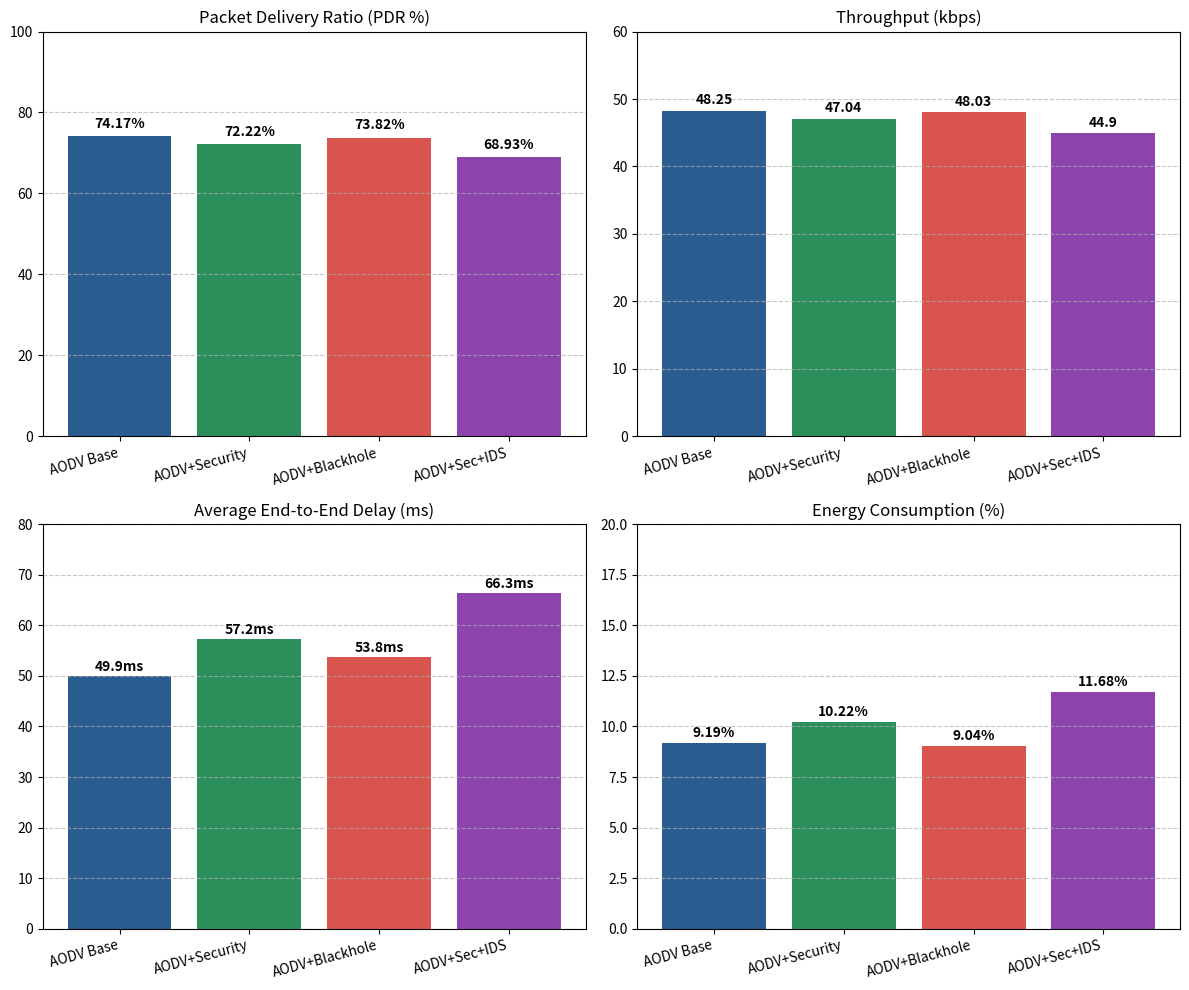

This chart was generated by the following Python code:
import matplotlib.pyplot as plt

# البيانات المستخرجة من المحاكاة الفعلية
scenarios = ['AODV Base', 'AODV+Security', 'AODV+Blackhole', 'AODV+Sec+IDS']
pdr = [74.17, 72.22, 73.82, 68.93]
throughput = [48.25, 47.04, 48.03, 44.90]
delay = [0.04988 * 1000, 0.05718 * 1000, 0.05375 * 1000, 0.06628 * 1000] # ms
energy = [9.19, 10.22, 9.04, 11.68]

# إعداد الشكل العام للرسومات
fig, axs = plt.subplots(2, 2, figsize=(12, 10))
colors = ['#2b5c8f', '#2b8f5c', '#d9534f', '#8e44ad']

# 1. PDR Graph
axs[0, 0].bar(scenarios, pdr, color=colors)
axs[0, 0].set_title('Packet Delivery Ratio (PDR %)')
axs[0, 0].set_ylim(0, 100)
for i, v in enumerate(pdr):
    axs[0, 0].text(i, v + 2, f"{v}%", ha='center', fontweight='bold')

# 2. Throughput Graph
axs[0, 1].bar(scenarios, throughput, color=colors)
axs[0, 1].set_title('Throughput (kbps)')
axs[0, 1].set_ylim(0, 60)
for i, v in enumerate(throughput):
    axs[0, 1].text(i, v + 1, f"{v}", ha='center', fontweight='bold')

# 3. Delay Graph
axs[1, 0].bar(scenarios, delay, color=colors)
axs[1, 0].set_title('Average End-to-End Delay (ms)')
axs[1, 0].set_ylim(0, 80)
for i, v in enumerate(delay):
    axs[1, 0].text(i, v + 1, f"{v:.1f}ms", ha='center', fontweight='bold')

# 4. Energy Consumption Graph
axs[1, 1].bar(scenarios, energy, color=colors)
axs[1, 1].set_title('Energy Consumption (%)')
axs[1, 1].set_ylim(0, 20)
for i, v in enumerate(energy):
    axs[1, 1].text(i, v + 0.3, f"{v}%", ha='center', fontweight='bold')

# تحسين المظهر
for ax in axs.flat:
    ax.grid(axis='y', linestyle='--', alpha=0.7)
    ax.set_xticklabels(scenarios, rotation=15, ha='right')

plt.tight_layout()
plt.savefig('aman_simulation_results.png', dpi=300)
print("\n تم حفظ المخططات البيانية بنجاح في الملف: aman_simulation_results.png\n")
